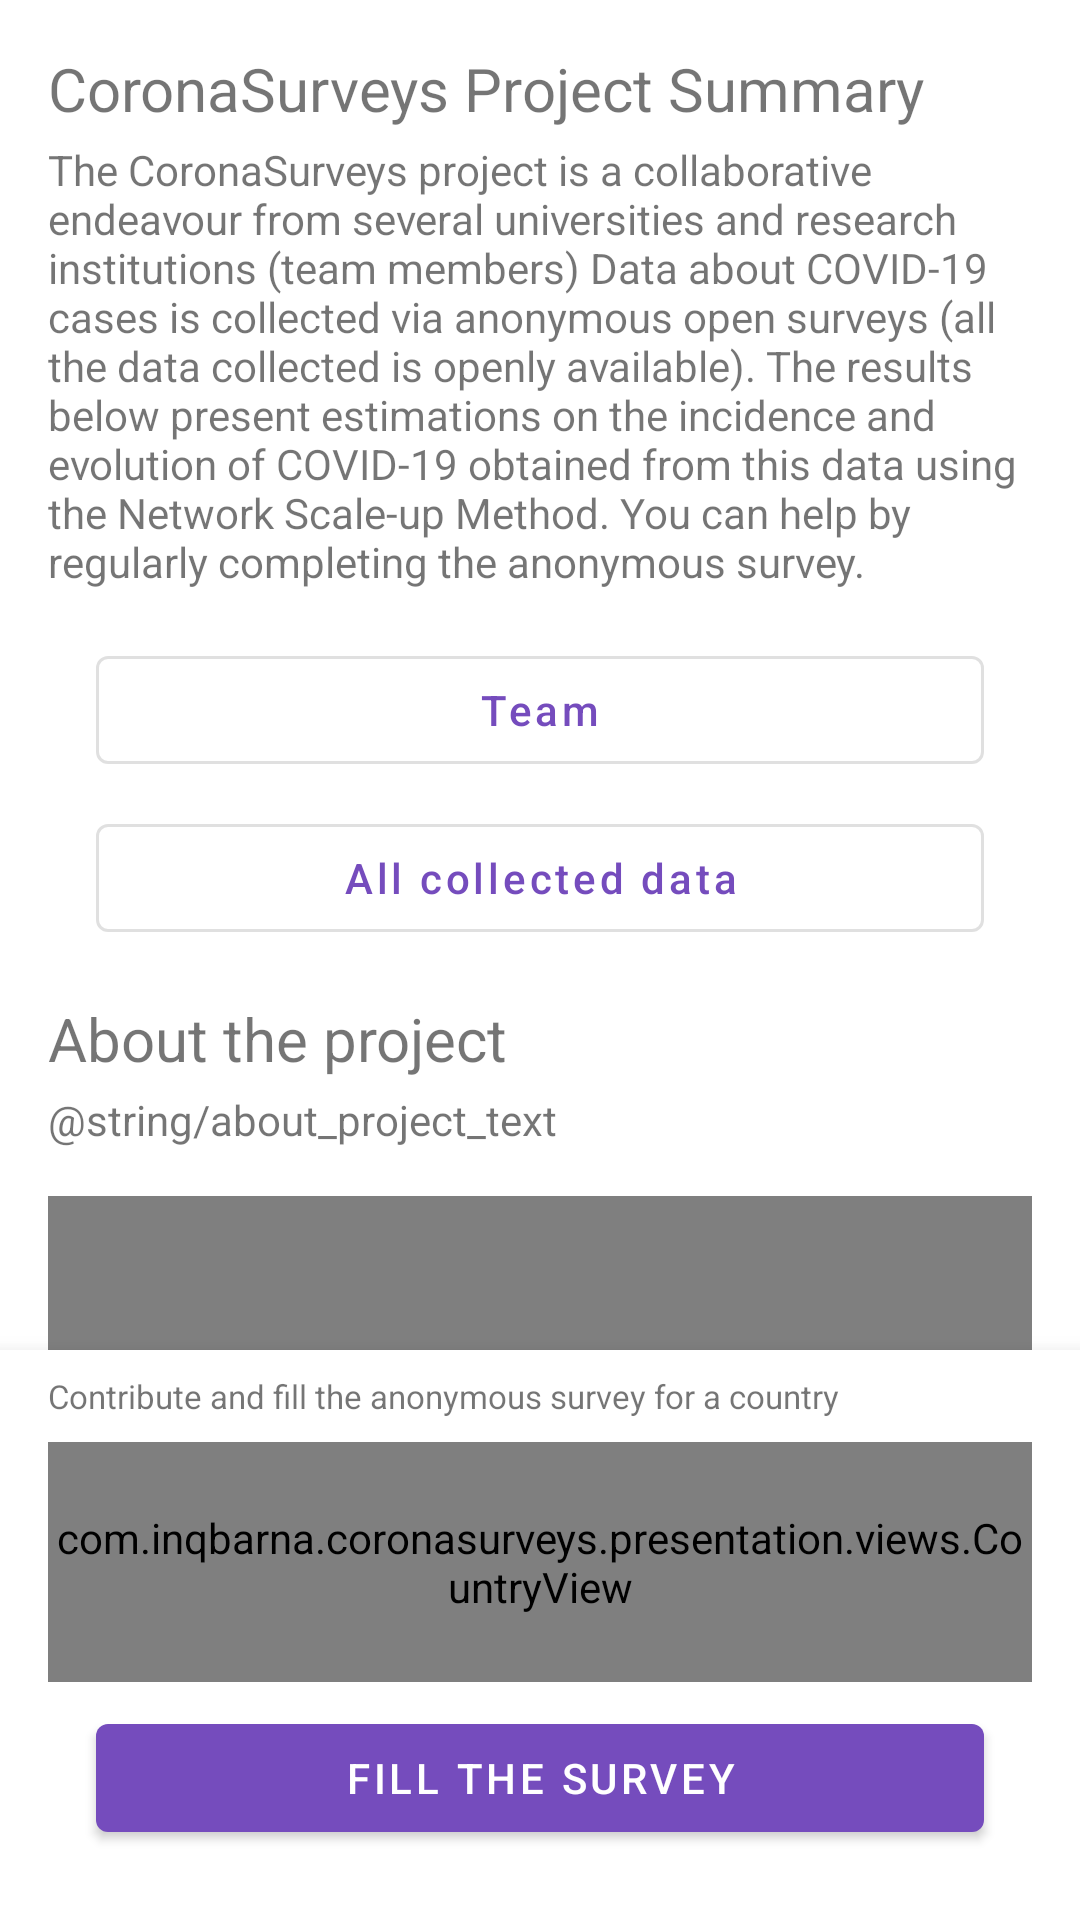

Produce the Android XML layout that renders to this screen, including the resource entries it uses.
<!-- AndroidManifest.xml: application theme Theme.CoronaSurveys -->
<!-- res/layout/activity_main.xml -->
<?xml version="1.0" encoding="utf-8"?>
<RelativeLayout xmlns:android="http://schemas.android.com/apk/res/android"
    xmlns:app="http://schemas.android.com/apk/res-auto"
    xmlns:tools="http://schemas.android.com/tools"
    android:layout_width="match_parent"
    android:layout_height="wrap_content">

    <androidx.core.widget.NestedScrollView
        android:id="@+id/main_scroll"
        android:layout_width="match_parent"
        android:layout_height="wrap_content"
        android:layout_above="@id/fill_survey_block"
        tools:context=".presentation.main.MainActivity">

        <androidx.constraintlayout.widget.ConstraintLayout
            android:id="@+id/main_container"
            android:layout_width="match_parent"
            android:layout_height="match_parent"
            android:paddingVertical="16dp">

            <TextView
                android:id="@+id/title2"
                android:layout_width="0dp"
                android:layout_height="wrap_content"
                android:layout_marginHorizontal="16dp"
                android:text="CoronaSurveys Project Summary"
                android:textSize="20sp"
                app:layout_constraintEnd_toEndOf="parent"
                app:layout_constraintStart_toStartOf="parent"
                app:layout_constraintTop_toTopOf="parent" />

            <TextView
                android:id="@+id/presentation"
                android:layout_width="0dp"
                android:layout_height="wrap_content"
                android:layout_marginHorizontal="16dp"
                android:layout_marginTop="4dp"
                android:text="@string/presentation"
                app:layout_constraintEnd_toEndOf="parent"
                app:layout_constraintStart_toStartOf="parent"
                app:layout_constraintTop_toBottomOf="@id/title2" />

            <com.google.android.material.button.MaterialButton
                android:id="@+id/team_button"
                style="?attr/materialButtonOutlinedStyle"
                android:layout_width="0dp"
                android:layout_height="wrap_content"
                android:layout_marginHorizontal="32dp"
                android:layout_marginTop="16dp"
                android:text="Team"
                android:textAllCaps="false"
                app:layout_constraintEnd_toEndOf="parent"
                app:layout_constraintStart_toStartOf="parent"
                app:layout_constraintTop_toBottomOf="@id/presentation" />

            <com.google.android.material.button.MaterialButton
                android:id="@+id/data_button"
                style="?attr/materialButtonOutlinedStyle"
                android:layout_width="0dp"
                android:layout_height="wrap_content"
                android:layout_marginHorizontal="32dp"
                android:layout_marginTop="8dp"
                android:text="All collected data"
                android:textAllCaps="false"
                app:layout_constraintEnd_toEndOf="parent"
                app:layout_constraintStart_toStartOf="parent"
                app:layout_constraintTop_toBottomOf="@id/team_button" />

            <TextView
                android:id="@+id/title"
                android:layout_width="0dp"
                android:layout_height="wrap_content"
                android:layout_marginHorizontal="16dp"
                android:layout_marginTop="16dp"
                android:text="About the project"
                android:textSize="20sp"
                app:layout_constraintEnd_toEndOf="parent"
                app:layout_constraintStart_toStartOf="parent"
                app:layout_constraintTop_toBottomOf="@id/data_button" />

            <TextView
                android:id="@+id/main_text"
                android:layout_width="0dp"
                android:layout_height="wrap_content"
                android:layout_marginHorizontal="16dp"
                android:layout_marginTop="4dp"
                android:text="@string/about_project_text"
                app:layout_constraintEnd_toEndOf="parent"
                app:layout_constraintStart_toStartOf="parent"
                app:layout_constraintTop_toBottomOf="@id/title" />

            <WebView
                android:id="@+id/plot"
                android:layout_width="match_parent"
                android:layout_height="400dp"
                android:layout_marginHorizontal="16dp"
                android:layout_marginTop="16dp"
                android:nestedScrollingEnabled="true"
                app:layout_constraintEnd_toEndOf="parent"
                app:layout_constraintStart_toStartOf="parent"
                app:layout_constraintTop_toBottomOf="@id/main_text" />

            <TextView
                android:id="@+id/follow_us"
                android:layout_width="0dp"
                android:layout_height="wrap_content"
                android:layout_marginHorizontal="16dp"
                android:layout_marginTop="40dp"
                android:text="Follow Us!"
                android:textSize="20sp"
                app:layout_constraintEnd_toEndOf="parent"
                app:layout_constraintStart_toStartOf="parent"
                app:layout_constraintTop_toBottomOf="@id/plot" />

            <TextView
                android:id="@+id/can_follow_us"
                android:layout_width="0dp"
                android:layout_height="wrap_content"
                android:layout_marginHorizontal="16dp"
                android:layout_marginTop="8dp"
                android:text="You can also follow us on social networks and share our work:"
                app:layout_constraintEnd_toEndOf="parent"
                app:layout_constraintStart_toStartOf="parent"
                app:layout_constraintTop_toBottomOf="@id/follow_us" />

            <ImageView
                android:id="@+id/facebook"
                android:layout_width="50dp"
                android:layout_height="50dp"
                android:layout_marginTop="16dp"
                android:background="@color/purple_200"
                app:layout_constraintEnd_toStartOf="@id/twitter"
                app:layout_constraintHorizontal_chainStyle="packed"
                app:layout_constraintStart_toStartOf="parent"
                app:layout_constraintTop_toBottomOf="@id/can_follow_us" />

            <ImageView
                android:id="@+id/twitter"
                android:layout_width="50dp"
                android:layout_height="50dp"
                android:layout_marginStart="24dp"
                android:background="@color/purple_500"
                app:layout_constraintEnd_toStartOf="@id/instagram"
                app:layout_constraintStart_toEndOf="@id/facebook"
                app:layout_constraintTop_toTopOf="@id/facebook" />

            <ImageView
                android:id="@+id/instagram"
                android:layout_width="50dp"
                android:layout_height="50dp"
                android:layout_marginStart="24dp"
                android:background="@color/purple_700"
                app:layout_constraintEnd_toEndOf="parent"
                app:layout_constraintStart_toEndOf="@id/twitter"
                app:layout_constraintTop_toTopOf="@id/facebook" />

            <com.google.android.material.button.MaterialButton
                android:id="@+id/email_button"
                style="?attr/materialButtonOutlinedStyle"
                android:layout_width="0dp"
                android:layout_height="wrap_content"
                android:layout_marginTop="16dp"
                android:text="Email us"
                android:textAllCaps="false"
                app:layout_constraintEnd_toEndOf="@id/can_follow_us"
                app:layout_constraintStart_toStartOf="@id/can_follow_us"
                app:layout_constraintTop_toBottomOf="@id/facebook" />

        </androidx.constraintlayout.widget.ConstraintLayout>

    </androidx.core.widget.NestedScrollView>

    <LinearLayout
        android:id="@+id/fill_survey_block"
        android:layout_width="match_parent"
        android:layout_height="190dp"
        android:layout_alignParentBottom="true"
        android:orientation="vertical"
        android:background="@color/white"
        android:elevation="8dp"
        android:paddingHorizontal="16dp"
        android:paddingVertical="8dp">

        <TextView
            android:id="@+id/survey_block_info"
            android:layout_width="wrap_content"
            android:layout_height="wrap_content"
            android:text="Contribute and fill the anonymous survey for a country"
            android:textSize="11sp" />

        <com.example.coronasurveys.presentation.views.CountryView
            android:id="@+id/country_view"
            android:layout_width="match_parent"
            android:layout_height="80dp"
            android:layout_marginTop="8dp" />

        <com.google.android.material.button.MaterialButton
            android:id="@+id/fill_survey_button"
            android:layout_width="match_parent"
            android:layout_height="48dp"
            android:layout_marginHorizontal="16dp"
            android:layout_marginTop="8dp"
            android:text="Fill the survey" />

    </LinearLayout>

</RelativeLayout>
<!-- resources referenced by this layout -->
<resources>
  <color name="purple_200">#FFBB86FC</color>
  <color name="purple_500">#FF6200EE</color>
  <color name="purple_700">#FF3700B3</color>
  <color name="white">#FFFFFFFF</color>
  <string name="presentation">The CoronaSurveys project is a collaborative endeavour from several universities and research institutions (team members) Data about COVID-19 cases is collected via anonymous open surveys (all the data collected is openly available). The results below present estimations on the incidence and evolution of COVID-19 obtained from this data using the Network Scale-up Method. You can help by regularly completing the anonymous survey.</string>
  <style name="Theme.CoronaSurveys" parent="Theme.MaterialComponents.Light">
          
          <item name="colorPrimary">@color/main_color</item>
          <item name="colorPrimaryDark">@color/purple_700</item>
          <item name="colorOnPrimary">@color/white</item>
          
          <item name="colorSecondary">@color/teal_200</item>
          <item name="colorSecondaryVariant">@color/teal_700</item>
          <item name="colorOnSecondary">@color/black</item>
          
          <item name="android:statusBarColor" tools:targetApi="l">@color/main_color</item>
          
      </style>
  <color name="main_color">#754cbd</color>
  <color name="teal_200">#FF03DAC5</color>
  <color name="teal_700">#FF018786</color>
  <color name="black">#FF000000</color>
</resources>
